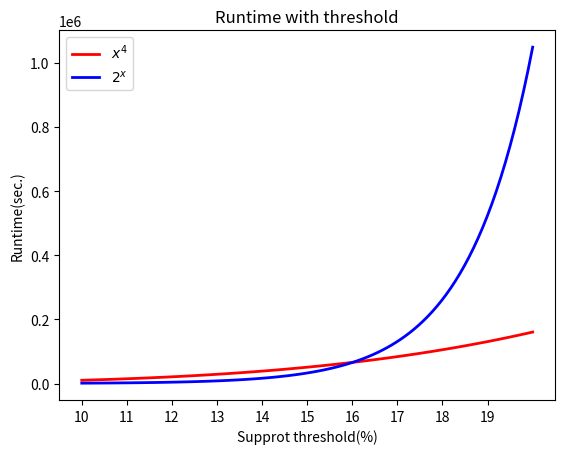

Reproduce this figure in Python.
# -*- coding: utf-8 -*-
import numpy as np
import matplotlib.pyplot as plt


x = np.linspace(10,20,100)
y1=np.power(x,4)+np.power(x,2)
y2=np.power(2,x)
#x = [0.1,0.2,0.3,0.5,0.8,1,1.5,2,3]
#y1=[43,19,10,5,0.3,0.2,0.15,0.1,0.05]
#y2 = [138,105,91,57,35,24,18,10,8]
plt.figure() 
#plt.plot(x,y1,label="1k transactions",color="blue",marker="^",linewidth=2)
#plt.plot(x,y2,label="10k transactions",color="blue",marker="*",linewidth=2)
plt.plot(x,y1,label="$x^4$",color="red",linewidth=2)
plt.plot(x,y2,label="$2^x$",color="blue",linewidth=2)
#plt.plot(x, y, color="r", linestyle="--", marker="*", linewidth=1.0)
my_x_ticks = np.arange(10, 20, 1)
#my_y_ticks = np.arange(0, 70, 10)
plt.xticks(my_x_ticks)
plt.xlabel("Supprot threshold(%)")
plt.ylabel("Runtime(sec.)")
plt.title("Runtime with threshold")
plt.legend()

# [redacted]
plt.show()

y3=np.power(17,4)+np.power(17,2)-np.power(2,17)
print(y3)
